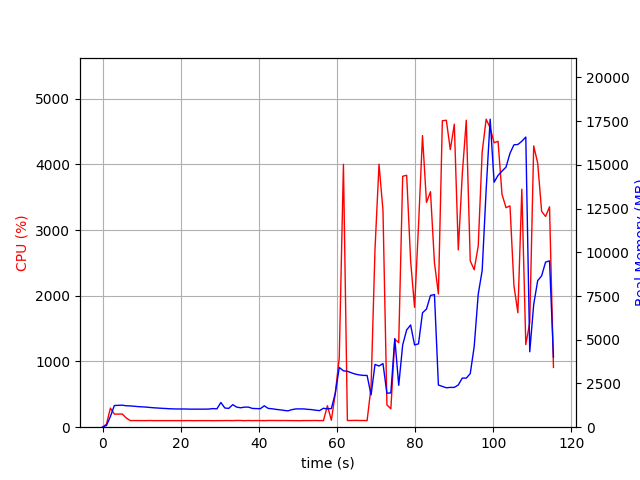

Source data for this figure (header and first rows):
elapsed_time, nproc, cpu, mem_real, mem_virtual
4.553794860839844e-05, 1, 0.0, 7.852, 3185
1.007, 1, 47.7, 99.38, 771.1
2.015, 1, 290.5, 614.8, 4757
3.023, 1, 199.4, 1240, 5291
4.032, 1, 199.3, 1250, 5419
5.042, 1, 201.1, 1260, 5447
6.05, 1, 140.9, 1226, 5447
7.059, 1, 101.1, 1219, 5447
8.066, 1, 101.2, 1200, 5447
9.075, 1, 101.1, 1177, 5447
10.08, 1, 100.2, 1164, 5447
11.09, 1, 100.2, 1151, 5447
12.1, 1, 101.9, 1130, 5447
13.11, 1, 99.8, 1110, 5447
14.12, 1, 100.0, 1096, 5447
15.13, 1, 100.0, 1081, 5447
16.15, 1, 99.9, 1069, 5447
17.16, 1, 100.0, 1054, 5447
18.17, 1, 99.9, 1047, 5447
19.18, 1, 100.1, 1041, 5447
20.19, 1, 99.9, 1041, 5447
21.2, 1, 100.0, 1041, 5447
22.21, 1, 100.9, 1032, 5447
23.22, 1, 99.1, 1032, 5447
24.23, 1, 100.0, 1032, 5447
25.24, 1, 100.0, 1032, 5447
26.25, 1, 99.9, 1032, 5447
27.26, 1, 100.1, 1038, 5447
28.27, 1, 98.9, 1065, 5447
29.28, 1, 100.0, 1050, 5447
30.29, 1, 99.8, 1412, 5607
31.3, 1, 101.0, 1099, 5607
32.31, 1, 101.0, 1074, 5607
33.32, 1, 99.8, 1289, 5607
34.33, 1, 103.0, 1150, 5607
35.34, 1, 101.9, 1110, 5607
36.35, 1, 98.9, 1149, 5607
37.36, 1, 101.9, 1148, 5607
38.38, 1, 99.9, 1073, 5607
39.39, 1, 101.0, 1065, 5607
40.4, 1, 101.0, 1058, 5607
41.41, 1, 99.9, 1223, 5607
42.42, 1, 102.1, 1075, 5607
43.43, 1, 101.9, 1053, 5607
44.44, 1, 102.0, 1019, 5607
45.45, 1, 101.0, 994.5, 5607
46.45, 1, 102.1, 960.4, 5607
47.46, 1, 101.0, 934.8, 5607
48.48, 1, 99.9, 1004, 5607
49.49, 1, 99.9, 1045, 5607
50.5, 1, 99.1, 1045, 5607
51.51, 1, 100.9, 1046, 5607
52.52, 1, 101.0, 1022, 5607
53.53, 1, 101.0, 1006, 5607
54.54, 1, 102.0, 970.9, 5607
55.55, 1, 99.9, 947.8, 5607
56.56, 1, 100.9, 1082, 5607
57.57, 1, 326.8, 1048, 5711
58.58, 1, 105.8, 1067, 5740
59.59, 1, 517.7, 1946, 12470
... 55 more rows
